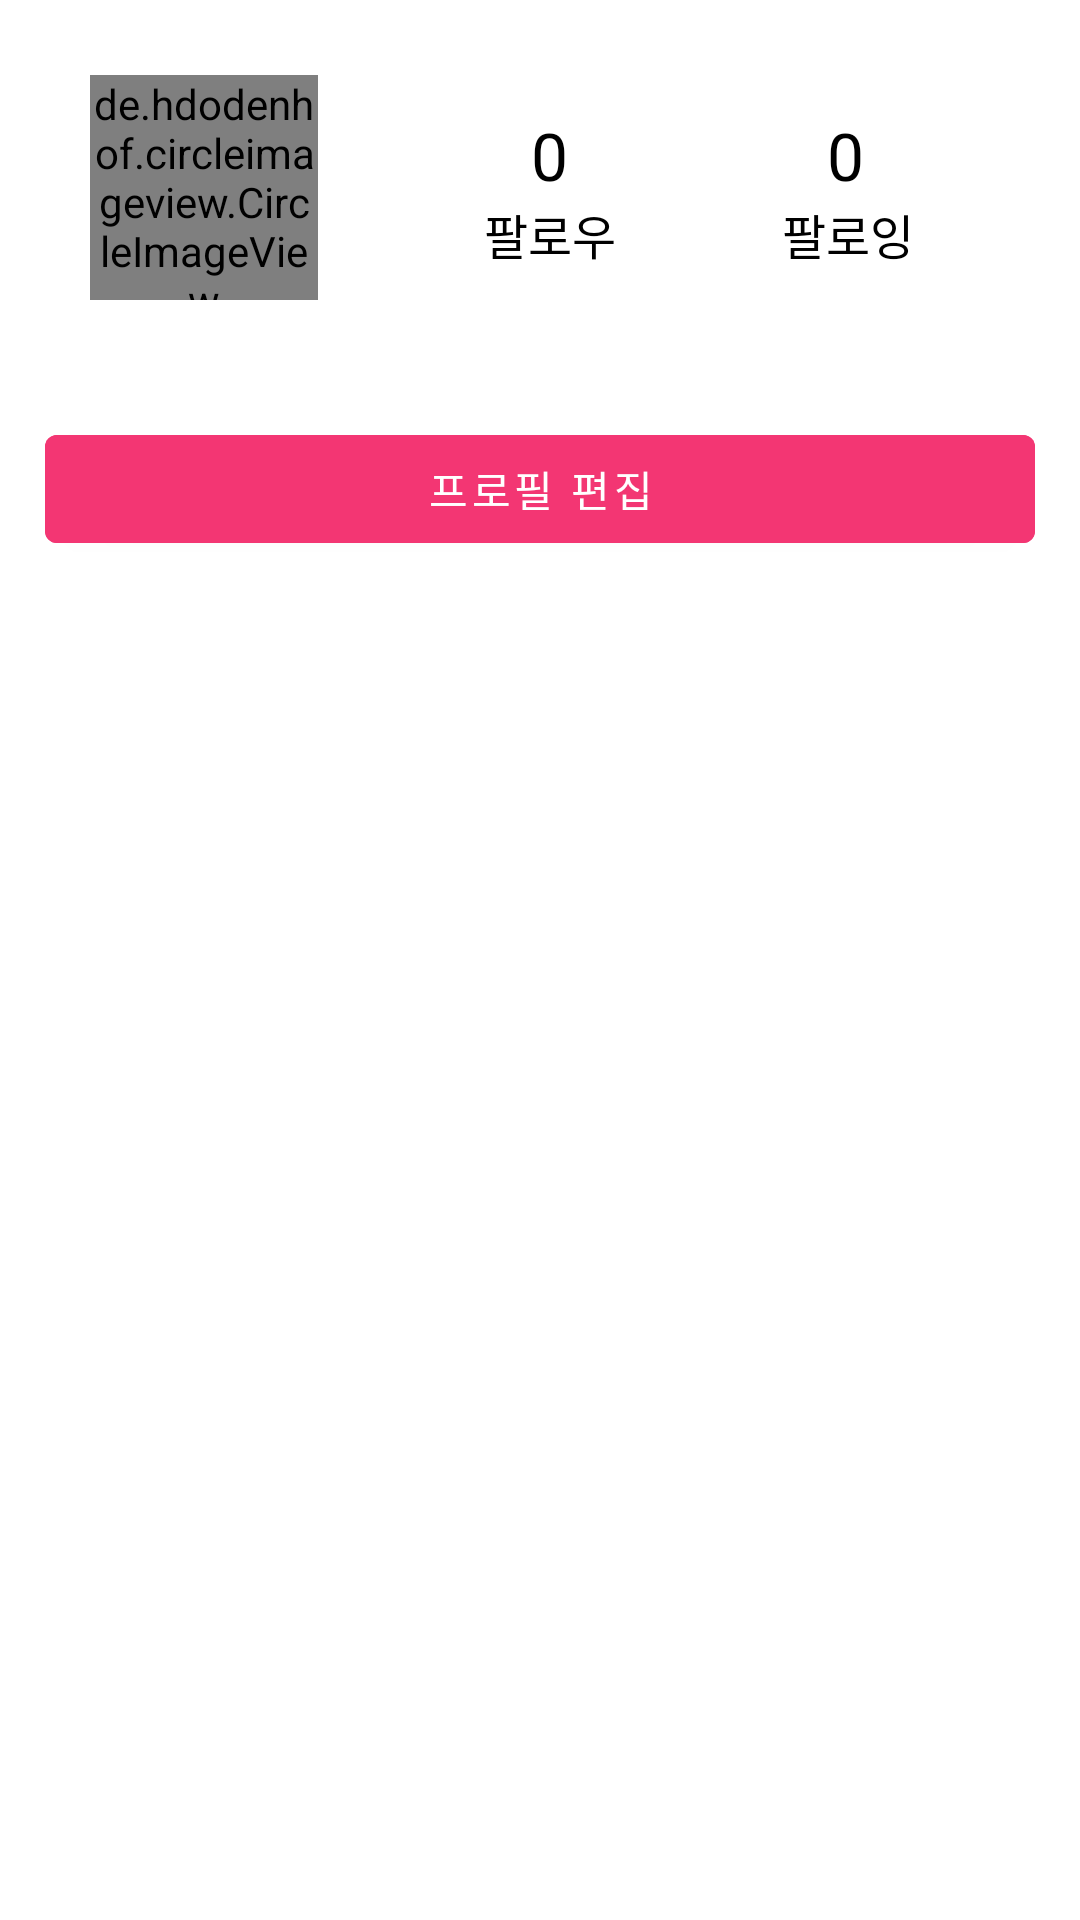

The Android layout XML behind this screen, and the referenced resources:
<!-- AndroidManifest.xml: application theme Theme.FindingIdealTypeApp -->
<!-- res/layout/profile_page.xml -->
<?xml version="1.0" encoding="utf-8"?>
<LinearLayout xmlns:android="http://schemas.android.com/apk/res/android"
    xmlns:app="http://schemas.android.com/apk/res-auto"
    xmlns:tools="http://schemas.android.com/tools"
    android:layout_width="match_parent"
    android:layout_height="match_parent"
    android:orientation="vertical">

    <LinearLayout
        android:layout_width="match_parent"
        android:layout_height="wrap_content"
        android:layout_marginTop="20dp"
        android:orientation="horizontal">

    <de.hdodenhof.circleimageview.CircleImageView
        android:id="@+id/profile_image"
        android:layout_marginTop="5dp"
        android:layout_marginLeft="30dp"
        android:layout_width="76dp"
        android:layout_height="75dp"
        android:scaleType="centerCrop"
        android:src="@drawable/profile_image"/>

        <LinearLayout
            android:layout_width="wrap_content"
            android:layout_height="wrap_content"
            android:gravity="center"
            android:layout_weight="2"
            android:layout_marginTop="17dp"
            android:orientation="vertical">

            <TextView
                android:id="@+id/follow"
                android:layout_width="wrap_content"
                android:layout_height="wrap_content"
                android:text="0"
                android:textColor="@color/black"
                android:textSize="22dp"
                tools:ignore="MissingConstraints"
                tools:layout_editor_absoluteX="211dp"
                tools:layout_editor_absoluteY="42dp" />

            <TextView
                android:id="@+id/text_follow"
                android:layout_width="wrap_content"
                android:layout_height="wrap_content"
                android:text="팔로우"
                android:textSize="16dp"
                android:textColor="@color/black"
                tools:ignore="MissingConstraints"
                tools:layout_editor_absoluteX="197dp"
                tools:layout_editor_absoluteY="76dp" />

        </LinearLayout>

        <LinearLayout
            android:layout_width="wrap_content"
            android:layout_height="wrap_content"
            android:gravity="start"
            android:layout_marginTop="17dp"
            android:layout_weight="1"
            android:orientation="vertical">
        <TextView
            android:id="@+id/following"
            android:layout_width="wrap_content"
            android:layout_height="wrap_content"
            android:text="0"
            android:textColor="@color/black"
            android:layout_marginLeft="15dp"
            android:textSize="22dp"
            tools:ignore="MissingConstraints"
            tools:layout_editor_absoluteX="319dp"
            tools:layout_editor_absoluteY="42dp" />

        <TextView
        android:id="@+id/text_following"
        android:layout_width="wrap_content"
        android:layout_height="wrap_content"
        android:text="팔로잉"
            android:textSize="16dp"
        android:textColor="@color/black"
        tools:ignore="MissingConstraints"
        tools:layout_editor_absoluteX="304dp"
        tools:layout_editor_absoluteY="76dp" />
        </LinearLayout>
    </LinearLayout>
    <TextView
            android:id="@+id/profile_name"
            android:layout_width="wrap_content"
            android:layout_height="wrap_content"
            android:layout_marginLeft="20dp"
            android:layout_marginVertical="10dp"
            android:text=""
            android:textColor="@color/black"
            tools:ignore="MissingConstraints"
            tools:layout_editor_absoluteX="29dp"
            tools:layout_editor_absoluteY="107dp" />


    <Button
        android:id="@+id/profile_edit_button"
        android:layout_width="match_parent"
        android:layout_height="wrap_content"
        android:layout_marginHorizontal="15dp"
        android:backgroundTint="#F33673"
        android:text="프로필 편집"
        tools:ignore="MissingConstraints"
        tools:layout_editor_absoluteX="19dp"
        tools:layout_editor_absoluteY="146dp" />

    <ListView
            android:id="@+id/setList"
            android:layout_width="match_parent"
            android:layout_height="match_parent"
            tools:ignore="MissingConstraints">
        </ListView>
    </LinearLayout>
<!-- resources referenced by this layout -->
<resources>
  <style name="Theme.FindingIdealTypeApp" parent="Theme.MaterialComponents.DayNight.DarkActionBar">
          
          <item name="colorPrimary">@color/purple_500</item>
          <item name="colorPrimaryVariant">@color/purple_700</item>
          <item name="colorOnPrimary">@color/white</item>
          
          <item name="colorSecondary">@color/teal_200</item>
          <item name="colorSecondaryVariant">@color/teal_700</item>
          <item name="colorOnSecondary">@color/black</item>
          
          <item name="android:statusBarColor" tools:targetApi="l">?attr/colorPrimaryVariant</item>
          
          <item name="windowActionBar">false</item>
          <item name="windowNoTitle">true</item>
      </style>
  <!-- not gathered from this repository: default colours our renderer supplied (Android Studio template values) -->
  <color name="purple_500">#FF6200EE</color>
  <color name="purple_700">#FF3700B3</color>
  <color name="teal_200">#FF03DAC5</color>
  <color name="teal_700">#FF018786</color>
  <color name="black">#FF000000</color>
  <color name="white">#FFFFFFFF</color>
</resources>
